The GitHub repository kesaroid/Glaucoma-Detection contains a labelled image folder "data" with 2 categories: glaucoma, not glaucoma. Examples follow, each with its label.

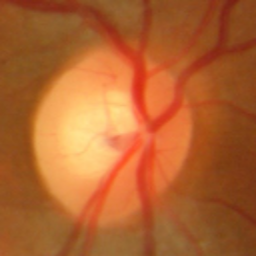
Label: glaucoma

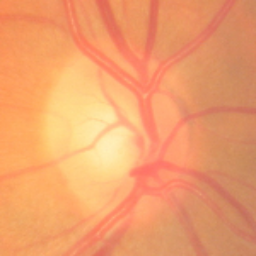
Label: not glaucoma

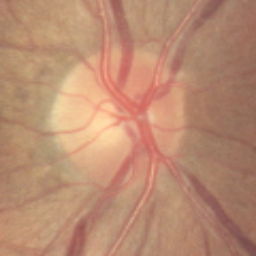
Label: not glaucoma

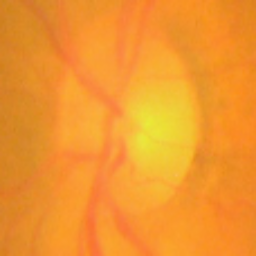
Label: not glaucoma

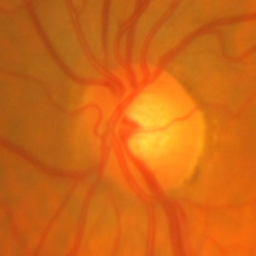
Label: glaucoma

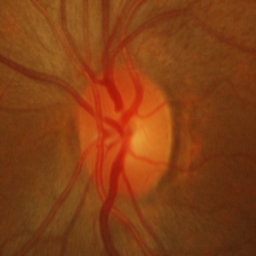
Label: not glaucoma
